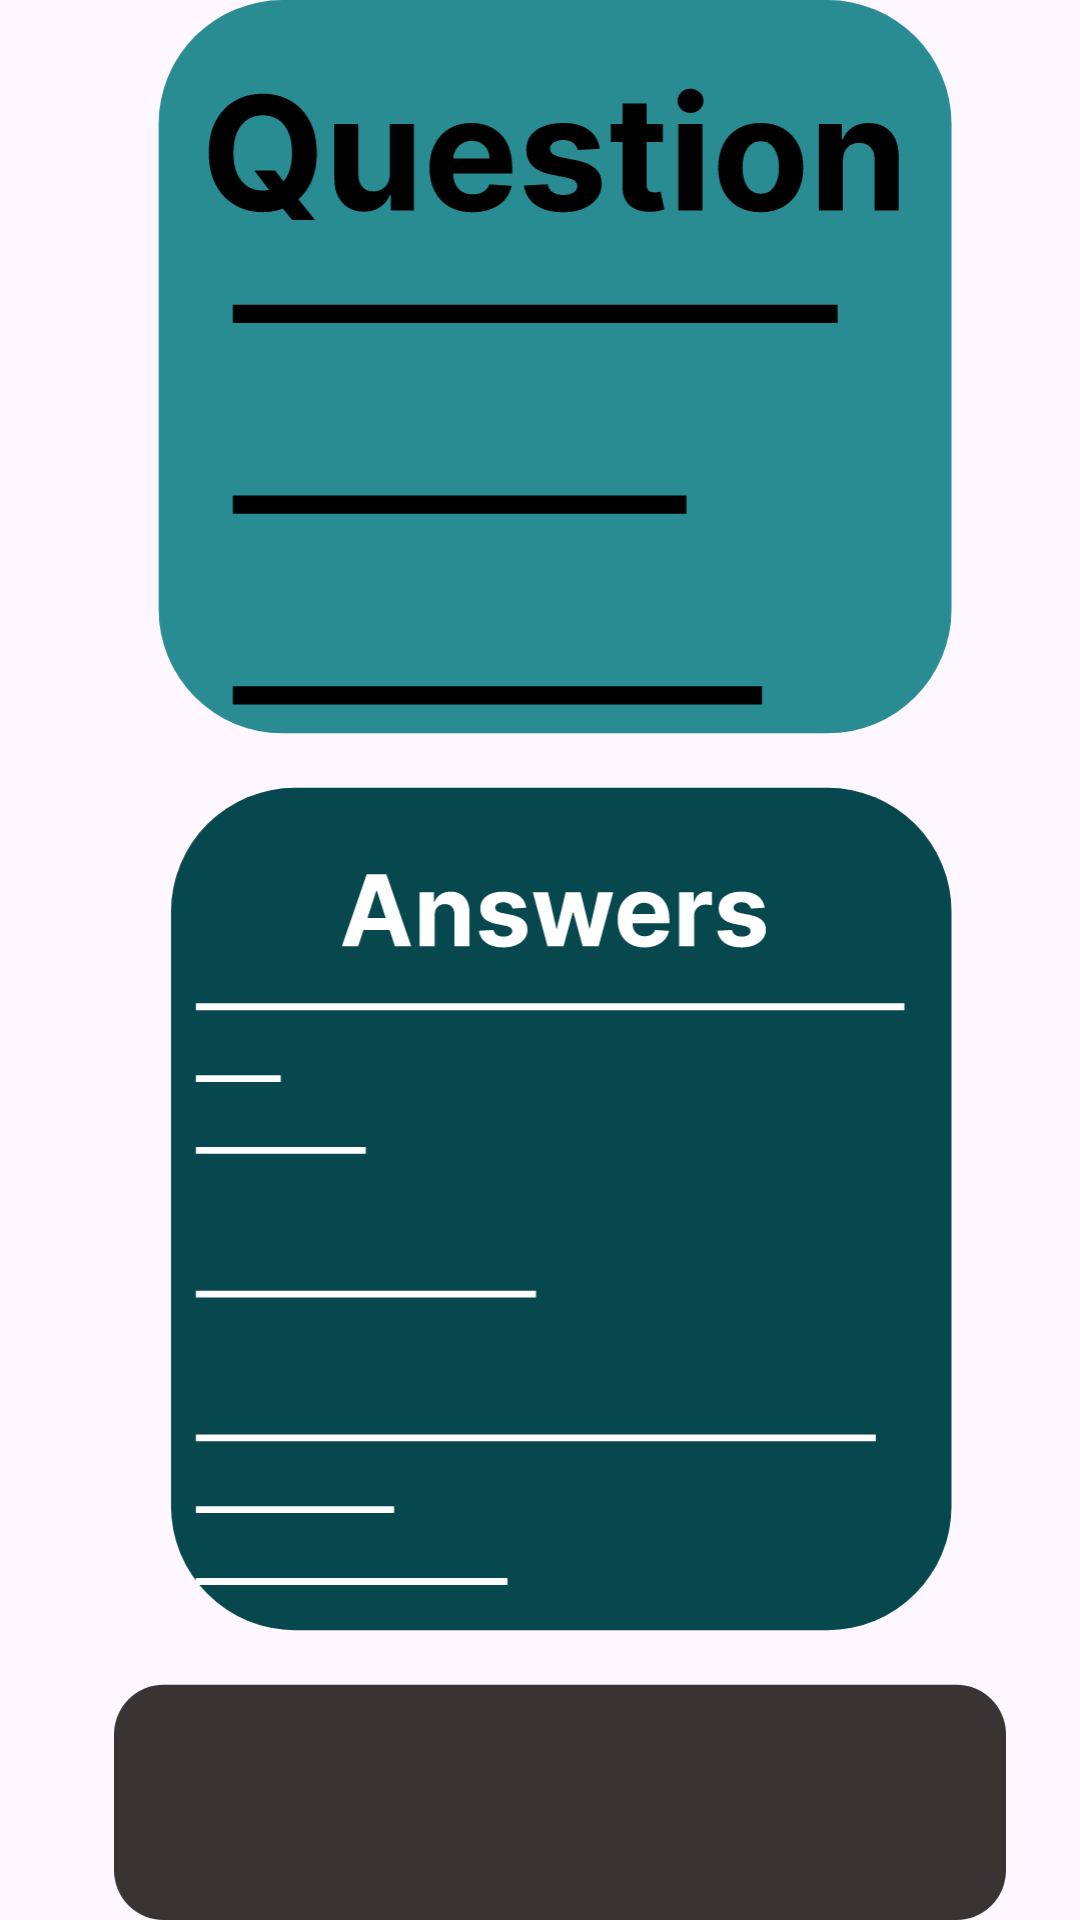

This screen was rendered from an Android layout file. Write that file and the resources it references.
<!-- AndroidManifest.xml: application theme Theme.VArooo -->
<!-- res/layout/activity_qushion.xml -->
<?xml version="1.0" encoding="utf-8"?>
<androidx.constraintlayout.widget.ConstraintLayout xmlns:android="http://schemas.android.com/apk/res/android"
    xmlns:app="http://schemas.android.com/apk/res-auto"
    xmlns:tools="http://schemas.android.com/tools"
    android:layout_width="match_parent"
    android:layout_height="match_parent"
    tools:context=".Qushion">

    <ImageView
        android:id="@+id/imageView5"
        android:layout_width="wrap_content"
        android:layout_height="wrap_content"
        android:layout_marginStart="32dp"
        android:layout_marginEnd="19dp"
        app:layout_constraintBottom_toBottomOf="parent"
        app:layout_constraintEnd_toEndOf="parent"
        app:layout_constraintStart_toStartOf="parent"
        app:layout_constraintTop_toTopOf="parent"
        app:srcCompat="@drawable/biologan" />

    <EditText
        android:id="@+id/userName12"
        android:layout_width="269dp"
        android:layout_height="64.95dp"
        android:layout_marginTop="648dp"
        android:hint="Live Answer"
        android:padding="20dp"
        app:layout_constraintEnd_toEndOf="parent"
        app:layout_constraintStart_toStartOf="parent"
        app:layout_constraintTop_toTopOf="parent" />
</androidx.constraintlayout.widget.ConstraintLayout>
<!-- resources referenced by this layout -->
<resources>
  <!-- drawable biologan: vector/xml drawable (drawable, 15318 chars, omitted) -->
  <style name="Theme.VArooo" parent="Base.Theme.VArooo" />
  <style name="Base.Theme.VArooo" parent="Theme.Material3.DayNight.NoActionBar">
          
          
      </style>
</resources>
